Run: headless pygame with SDL's dummy video driver; simulated clock (each Clock.tick advances the game by its frame time, no real sleeping); random seed 0; keys injected as events and as key.get_pressed() state; no mouse input.
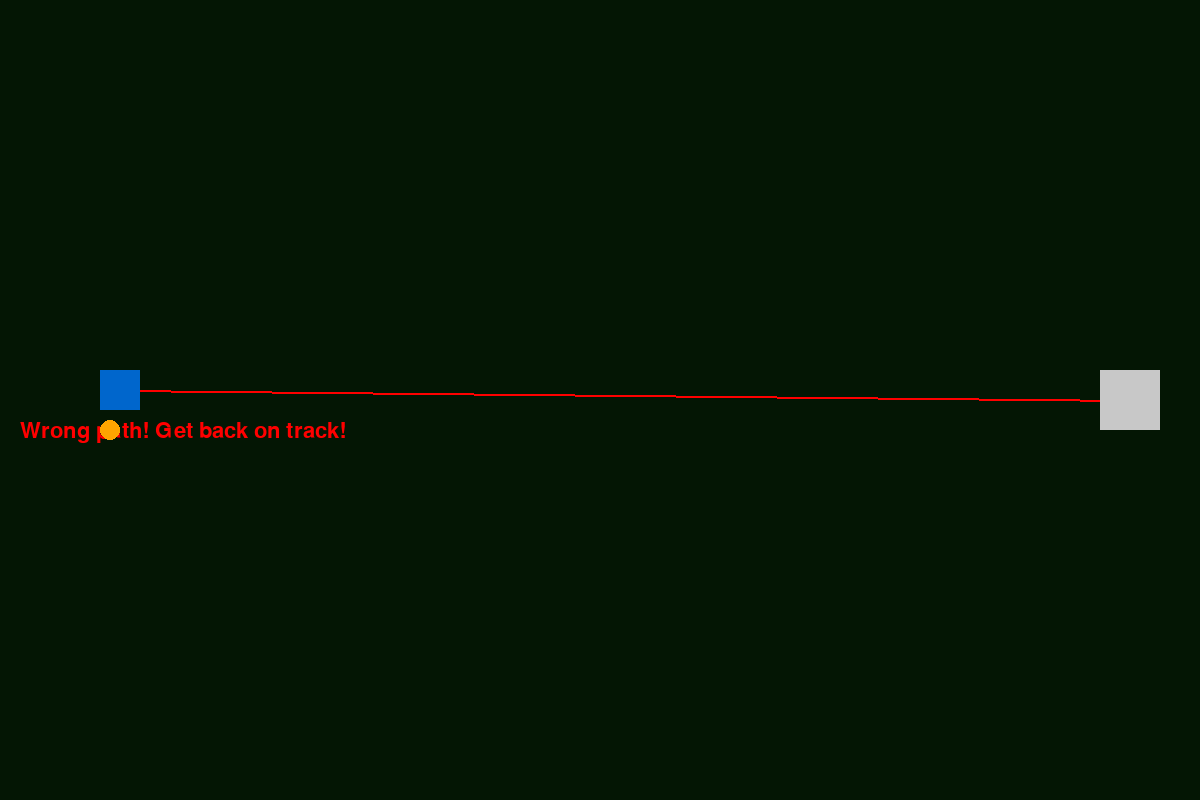
Frame 1 of 4 · flips 1–60 · no input
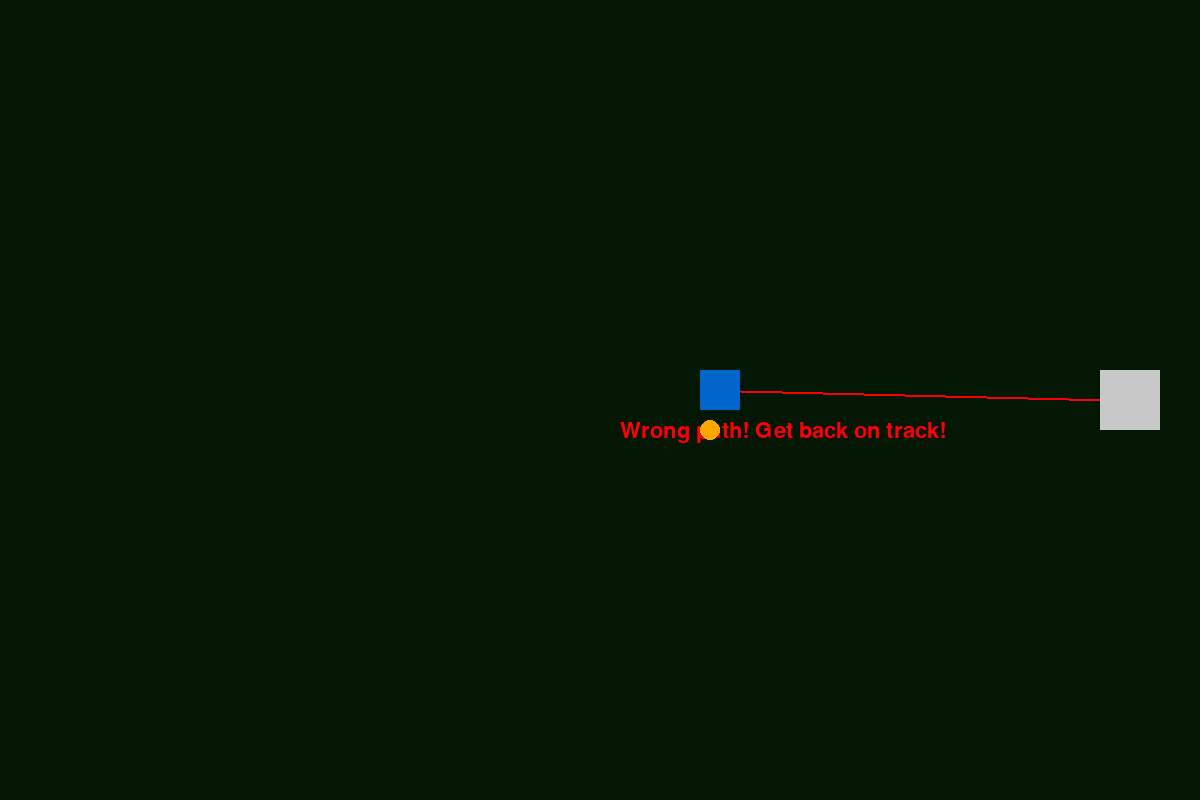
Frame 2 of 4 · flips 61–180 · tapped SPACE, RETURN · held RIGHT (→), D
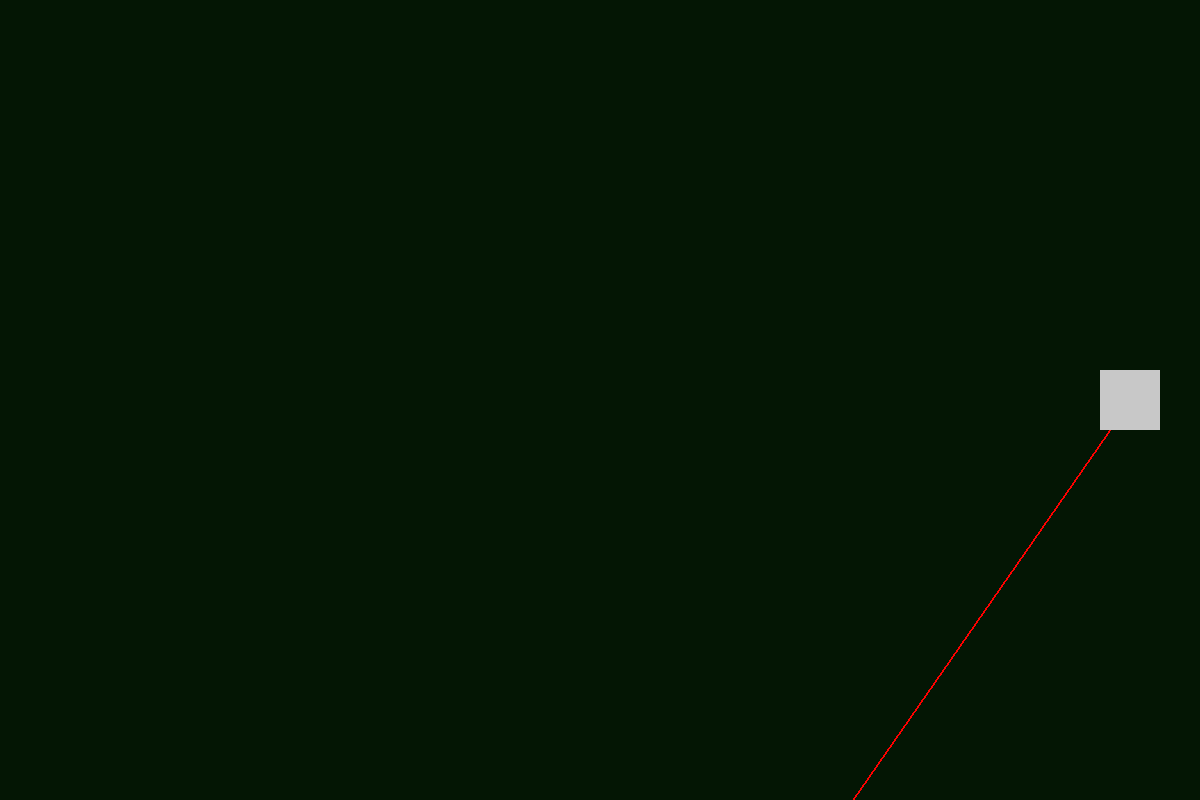
Frame 3 of 4 · flips 181–300 · held DOWN (↓), S
Frame 4 of 4 · flips 301–420 · held LEFT (←), A, UP (↑), W · screen same as frame 1, image omitted

The pygame program that drew these frames:

import pygame # type: ignore
import time

pygame.init()

# Screen
screen = pygame.display.set_mode((1200, 800))  # زيادة حجم الشاشة إلى 1200x800
pygame.display.set_caption("Player Training Projection")

# Colors
FIELD_GREEN = (4, 22, 4)  # اللون الأخضر للأرض
WHITE = (255, 255, 255)
PLAYER_COLOR = (0, 102, 204)  # اللون الأزرق للاعب
BALL_COLOR = (255, 165, 0)  # اللون البرتقالي للكرة
GOAL_COLOR = (200, 200, 200)  # اللون الرمادي للمرمى
CORRECT_PATH_COLOR = (0, 0, 255)  # اللون الأزرق للمسار الصحيح
WRONG_PATH_COLOR = (255, 0, 0)  # اللون الأحمر للمسار الخطأ

# Font
font = pygame.font.SysFont(None, 32)

# Objects
player = pygame.Rect(100, 370, 40, 40)  # اللاعب
ball = pygame.Rect(100, 420, 20, 20)  # الكرة
goal = pygame.Rect(1100, 370, 60, 60)  # المرمى
correct_path = pygame.Rect(100, 370, 1000, 40)  # الخط الذي يحدد المسار الصحيح

# States
ball_shot = False
correction_shown = False
ball_target = pygame.Vector2(1100, 420)  # الهدف الخطأ (في مكان غير الهدف الصحيح)
score = 0
mistakes = 0
already_penalized = False

# Timing and additional analysis variables
time_taken = 0  # الوقت المستغرق
attempts = 0  # عدد المحاولات
successful_shots = 0  # التصويبات الصحيحة
path_deviation = 0  # الانحراف عن المسار الصحيح
shooting_speed = 0  # سرعة التصويب
correction_instructions = 0  # عدد التوجيهات التصحيحية
distance_travelled = 0  # المسافة المقطوعة
time_on_correct_path = 0  # الوقت في المسار الصحيح
start_time = 0  # وقت البداية للتوقيت

clock = pygame.time.Clock()
running = True

while running:
    screen.fill(FIELD_GREEN)  # تعبئة الشاشة باللون الأخضر (أرض الملعب)

    for event in pygame.event.get():
        if event.type == pygame.QUIT:
            running = False

    keys = pygame.key.get_pressed()
    if not ball_shot:
        if keys[pygame.K_RIGHT]:
            player.x += 5
            ball.x += 5
            distance_travelled += 5  # حساب المسافة المقطوعة
        if keys[pygame.K_LEFT]:
            player.x -= 5
            ball.x -= 5
            distance_travelled += 5
        if keys[pygame.K_UP]:
            player.y -= 5
            ball.y -= 5
            distance_travelled += 5
        if keys[pygame.K_DOWN]:
            player.y += 5
            ball.y += 5
            distance_travelled += 5
        if keys[pygame.K_SPACE] and not ball_shot:
            ball_shot = True
            start_time = pygame.time.get_ticks()  # بدء العد التنازلي للوقت
            attempts += 1  # زيادة عدد المحاولات

            if goal.collidepoint(ball.center):
                successful_shots += 1  # التصويب الصحيح
                score += 20  # تصويب ناجح
            else:
                score -= 10  # تصويب خاطئ
                mistakes += 1  # الأخطاء

    # منطق تصويب الكرة
    if ball_shot and not correction_shown:
        ball_direction = pygame.Vector2(ball_target.x - ball.centerx, ball_target.y - ball.centery)
        
        # إذا كانت المسافة بين الكرة والهدف أقل من 5 بيتم إيقاف الكرة
        if ball_direction.length() > 5:
            ball_direction = ball_direction.normalize() * 5
            ball.x += int(ball_direction.x)
            ball.y += int(ball_direction.y)
        else:
            ball_shot = False  # الكرة وصلت للمكان الهدف
            correction_shown = True

    if correction_shown:
        pygame.draw.line(screen, (255, 0, 0), ball.center, goal.center, 3)  # رسم خط تصحيح المسار
        screen.blit(font.render("Wrong shot detected!", True, (255, 0, 0)), (ball.x - 40, ball.y + 40))
        screen.blit(font.render("Correct target shown in blue", True, (0, 255, 255)), (ball.x - 60, ball.y + 70))
        pygame.draw.circle(screen, (0, 255, 255), goal.center, 8)  # رسم الهدف الصحيح باللون الأزرق

    # رسم المسار الأزرق إذا كان اللاعب في المسار الصحيح
    if player.x > 100 and player.x < 1100 and player.y > 370 and player.y < 410:  # التحقق من كون اللاعب على المسار الصحيح
        pygame.draw.line(screen, CORRECT_PATH_COLOR, player.center, goal.center, 2)  # رسم المسار الأزرق من اللاعب إلى الهدف
        screen.blit(font.render("You're on the right path!", True, (0, 0, 255)), (player.x - 50, player.y + 50))
        score += 10  # إذا التزم اللاعب بالمسار الصحيح
    else:
        pygame.draw.line(screen, WRONG_PATH_COLOR, player.center, goal.center, 2)  # رسم المسار الأحمر إذا كان اللاعب في المسار الخطأ
        screen.blit(font.render("Wrong path! Get back on track!", True, (255, 0, 0)), (player.x - 80, player.y + 50))
        if not already_penalized:
            score -= 5  # نقص النقاط عند الخروج عن المسار الصحيح
            mistakes += 1  # الأخطاء
            path_deviation += 1  # زيادة الانحراف عن المسار
            already_penalized = True

    # رسم اللاعب
    pygame.draw.rect(screen, PLAYER_COLOR, player)

    # رسم الكرة
    pygame.draw.circle(screen, BALL_COLOR, ball.center, 10)

    # رسم المرمى
    pygame.draw.rect(screen, GOAL_COLOR, goal)

    # عرض النقاط والأخطاء في التيرمنال
    print(f"Score: {score}")
    print(f"Mistakes: {mistakes}")
    print(f"Attempts: {attempts}")
    if attempts > 0:
        print(f"Shooting accuracy: {successful_shots / attempts * 100:.2f}%")
    print(f"Path deviation: {path_deviation:.2f} meters")
    print(f"Distance travelled: {distance_travelled} meters")
    
    # وقت التحليل (تحليل الوقت المستغرق للتصويب)
    if ball_shot == False and correction_shown:
        time_taken = (pygame.time.get_ticks() - start_time) / 1000  # الوقت بالثواني
        print(f"Time taken for shot: {time_taken:.2f} seconds")
    
    if keys[pygame.K_r]:
        ball.x = player.x + 40  # إعادة الكرة إلى مكان اللاعب
        ball.y = player.y + 40
        ball_shot = False
        correction_shown = False
        mistakes = 0
        score = 0
        attempts = 0
        successful_shots = 0
        path_deviation = 0
        distance_travelled = 0
        print("\n--- Restarting Game ---")

    pygame.display.flip()
    clock.tick(60)

pygame.quit()
